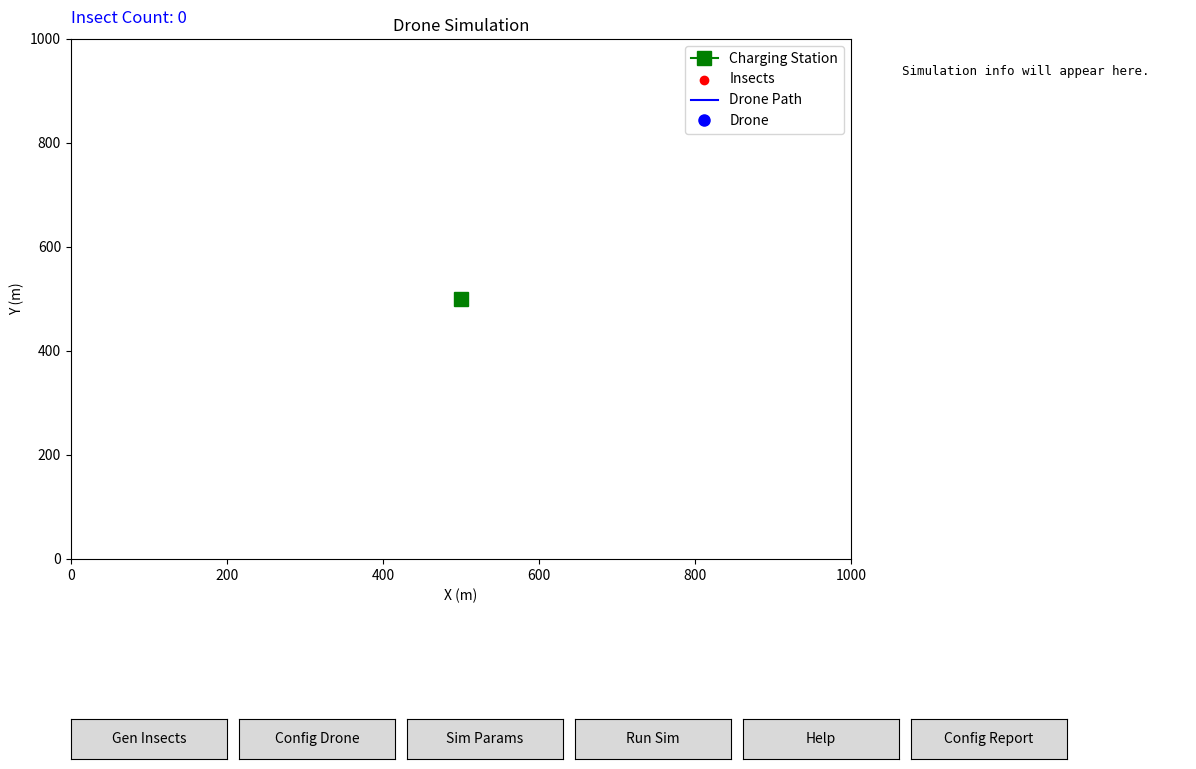

The matplotlib source for this figure:
import sys
import json
import argparse
import numpy as np
import matplotlib.pyplot as plt
from matplotlib.widgets import Slider, Button
import math

# Uncomment to set an interactive backend if needed:
# import matplotlib
# matplotlib.use('TkAgg')

# plt.ion()  # Turn on interactive mode

# ----------------------- Helper Functions -----------------------

def distance(p1, p2):
    return np.linalg.norm(p1 - p2)

def time_to_seconds(t_str):
    """Converts a time string 'HH:MM' to seconds past midnight."""
    h, m = map(int, t_str.split(":"))
    return h * 3600 + m * 60

def generate_insects(field_width, field_height, base_rate, decay_rate, seed):
    """
    Generate insect positions over the field.
    Each insect is represented as a dictionary with key 'position'.
    """
    np.random.seed(seed)
    area = field_width * field_height
    n_candidates = np.random.poisson(lam=base_rate * area)
    insects = []
    for _ in range(n_candidates):
        x = np.random.uniform(0, field_width)
        y = np.random.uniform(0, field_height)
        d_border = min(x, field_width - x, y, field_height - y)
        p_accept = np.exp(-decay_rate * d_border)
        if np.random.rand() < p_accept:
            insects.append({"position": [x, y]})
    return insects

def nearest_neighbor_tsp(start, targets):
    route = []
    available = targets.copy()
    current = np.array(start)
    while available:
        distances = [distance(current, np.array(t["position"])) for t in available]
        idx = np.argmin(distances)
        route.append(available.pop(idx))
        current = np.array(route[-1]["position"])
    return route

def nearest_neighbor_tsp_fast(start, targets):
    route = []
    available = targets.copy()
    current = np.array(start)
    if len(available) == 0:
        return route
    positions = np.array([t["position"] for t in available])
    while positions.shape[0] > 0:
        dists = np.linalg.norm(positions - current, axis=1)
        idx = np.argmin(dists)
        route.append(available[idx])
        available.pop(idx)
        positions = np.delete(positions, idx, axis=0)
        current = np.array(route[-1]["position"])
    return route

def get_insect_subset_by_grid(insects, field_width, field_height, nrows, ncols):
    row_height = field_height / nrows
    col_width = field_width / ncols
    cell_counts = {}
    cell_insects = {}
    for insect in insects:
        x, y = insect["position"]
        row = int(y // row_height)
        col = int(x // col_width)
        row = min(row, nrows - 1)
        col = min(col, ncols - 1)
        key = (row, col)
        cell_counts[key] = cell_counts.get(key, 0) + 1
        cell_insects.setdefault(key, []).append(insect)
    best_cell = max(cell_counts, key=cell_counts.get)
    neighbors = []
    for dr in [-1, 0, 1]:
        for dc in [-1, 0, 1]:
            nr = best_cell[0] + dr
            nc = best_cell[1] + dc
            if 0 <= nr < nrows and 0 <= nc < ncols:
                neighbors.append((nr, nc))
    subset = []
    for cell in neighbors:
        subset.extend(cell_insects.get(cell, []))
    return subset

def recalc_route(current_position, remaining_insects, field_width, field_height, use_fast_tsp=False):
    """Recalculate the TSP route for the remaining insects."""
    if len(remaining_insects) > 1000:
        if len(remaining_insects) > 10000:
            nrows, ncols = 10, 10
        else:
            nrows, ncols = 2, 5
        subset = get_insect_subset_by_grid(remaining_insects, field_width, field_height, nrows, ncols)
        if not subset:
            subset = remaining_insects
        if use_fast_tsp:
            return nearest_neighbor_tsp_fast(current_position, subset)
        else:
            return nearest_neighbor_tsp(current_position, subset)
    else:
        if use_fast_tsp:
            return nearest_neighbor_tsp_fast(current_position, remaining_insects)
        else:
            return nearest_neighbor_tsp(current_position, remaining_insects)

def fly_towards(drone, target_pos, dt, threshold, simulation_history):
    """
    Update the drone by flying one time-step toward target_pos.
    Append a simulation record. Return True if within threshold of target_pos.
    """
    acc = drone.apply_acceleration_towards(target_pos, dt)
    current_speed = np.linalg.norm(drone.velocity) * 3.6
    current_acc = np.linalg.norm(acc)
    drone.update(acc, dt)
    simulation_history.append({
        'time': drone.total_time,
        'position': drone.position.copy().tolist(),
        'battery': drone.battery,
        'energy_used': drone.total_energy_used,
        'event': None,
        'recharge_count': drone.recharge_count,
        'recharge_time': drone.total_recharge_time,
        'insects_killed': drone.insects_killed_count,
        'speed': current_speed,
        'acceleration': current_acc
    })
    return distance(drone.position, target_pos) <= threshold

def slow_down(drone, target_speed, dt, simulation_history):
    """
    Slow down the drone until its speed is at or below target_speed.
    The drone is decelerated using its maximum acceleration in the direction opposite to its velocity.
    
    Parameters:
      - drone: instance of Drone.
      - target_speed: desired max speed (in m/s) for locking.
      - dt: simulation time step.
      - simulation_history: list to record simulation states.
    """
    current_speed = np.linalg.norm(drone.velocity)
    # Only slow down if the drone is moving faster than the target speed.
    while current_speed > target_speed and drone.total_time < 1e6:  # prevent an infinite loop in extreme cases
        # Apply deceleration opposite to the current velocity.
        acc = -drone.velocity / current_speed * drone.max_acc
        drone.update(acc, dt)
        current_speed = np.linalg.norm(drone.velocity)
        simulation_history.append({
            'time': drone.total_time,
            'position': drone.position.copy().tolist(),
            'battery': drone.battery,
            'energy_used': drone.total_energy_used,
            'event': 'slowing_down_for_lock',
            'recharge_count': drone.recharge_count,
            'recharge_time': drone.total_recharge_time,
            'insects_killed': drone.insects_killed_count,
            'speed': current_speed * 3.6,  # km/h
            'acceleration': np.linalg.norm(acc)
        })

# ----------------------- Drone Class -----------------------

class Drone:
    def __init__(self, position, max_acc, max_speed, battery_capacity, energy_consumption,
                 laser_shot_energy, low_battery_threshold):
        self.position = np.array(position, dtype=float)
        self.velocity = np.array([0.0, 0.0])
        self.max_acc = max_acc
        self.max_speed = max_speed
        self.battery_capacity = battery_capacity   # in Joules
        self.battery = battery_capacity            # fully charged initially
        self.energy_consumption = energy_consumption  # J/s
        self.laser_shot_energy = laser_shot_energy    # energy per shot (J)
        self.low_battery_threshold = low_battery_threshold
        self.total_energy_used = 0.0
        self.total_time = 0.0
        self.path = [self.position.copy()]
        self.log = []
        self.total_recharge_time = 0.0
        self.recharge_count = 0
        self.insects_killed_count = 0

    def update(self, acceleration, dt):
        self.velocity += acceleration * dt
        speed = np.linalg.norm(self.velocity)
        if speed > self.max_speed:
            self.velocity = (self.velocity / speed) * self.max_speed
        self.position += self.velocity * dt
        self.path.append(self.position.copy())
        energy_used = self.energy_consumption * dt
        self.battery -= energy_used
        self.total_energy_used += energy_used
        self.total_time += dt

    def apply_acceleration_towards(self, target, dt):
        direction = target - self.position
        dist = np.linalg.norm(direction)
        if dist == 0:
            return np.array([0.0, 0.0])
        desired_velocity = (direction / dist) * self.max_speed
        required_acc = (desired_velocity - self.velocity) / dt
        acc_norm = np.linalg.norm(required_acc)
        if acc_norm > self.max_acc:
            required_acc = (required_acc / acc_norm) * self.max_acc
        return required_acc

# ----------------------- Simulation Function (State Machine) -----------------------

def simulate(drone, insects, charging_station, field_width, field_height,
             dt, lock_time, recharge_time, engagement_range,
             max_speed_when_shooting, active_period, use_fast_tsp=False):
    """
    Simulate one day of the drone mission using a state-machine approach.
    States:
      - "target_insect": go towards next insect target.
      - "goto_recharge": drone flies to the charging station.
      - "recharge": drone waits to recharge.
      
    fly_towards() updates the drone’s position toward a target until a threshold (engagement or docking)
    is reached. The route is recalculated only when needed.
    """
    DOCKING_TOLERANCE = 1.0  # meters
    simulation_history = []
    remaining_insects = insects.copy()
    state = "target_insect"  # initial state: target insects
    route = []
    
    while (remaining_insects or state in ("goto_recharge", "recharge")) and drone.total_time < active_period:
        
        # Transition to recharge state if battery is low.
        if state == "target_insect" and drone.battery < drone.low_battery_threshold:
            print(f"Low battery ({drone.battery:.2f} J). Switching to recharge mode.")
            state = "goto_recharge"
            route = []  # drop insect route
        
        if state == "target_insect":
            # Recalculate route if needed.
            if not route:
                if remaining_insects:
                    route = recalc_route(drone.position, remaining_insects, field_width, field_height, use_fast_tsp)
                    drone.log.append(f"Recalculated route with {len(route)} targets at t={drone.total_time:.2f}s")
                    print(f"Recalculating route: {len(route)} targets selected.")
                else:
                    break  # no insects left
            # Set the target as the first insect in the route.
            target = route[0]
            target_pos = np.array(target["position"])
            # Fly toward the insect until within engagement range.
            reached = fly_towards(drone, target_pos, dt, engagement_range, simulation_history)
            if reached:
                # Check which insects are within engagement range.
                engaged = [insect for insect in remaining_insects
                           if distance(drone.position, np.array(insect["position"])) <= engagement_range]
                if engaged:
                    # Slow down before locking if current speed exceeds max_lock_speed.
                    max_lock_speed_kmh = drone_params.get("max_speed_when_shooting_kmh", 3.0)
                    max_lock_speed_ms = max_lock_speed_kmh / 3.6  # convert km/h to m/s
                    current_speed_ms = np.linalg.norm(drone.velocity)
                    if current_speed_ms > max_lock_speed_ms:
                        print(f"Slowing down before lock: current speed {current_speed_ms*3.6:.2f} km/h, target {max_lock_speed_kmh:.2f} km/h")
                        slow_down(drone, max_lock_speed_ms, dt, simulation_history)
                    
                    num_lasers = drone_params.get("num_lasers", 1)
                    targets_to_lock = engaged[:num_lasers]
                    lock_delay = 0.0
                    while lock_delay < lock_time and drone.total_time < active_period:
                        drone.total_time += dt
                        lock_delay += dt
                        simulation_history.append({
                            'time': drone.total_time,
                            'position': drone.position.copy().tolist(),
                            'battery': drone.battery,
                            'energy_used': drone.total_energy_used,
                            'event': 'locking',
                            'recharge_count': drone.recharge_count,
                            'recharge_time': drone.total_recharge_time,
                            'insects_killed': drone.insects_killed_count,
                            'speed': np.linalg.norm(drone.velocity) * 3.6,
                            'acceleration': 0.0
                        })
                    total_laser_energy = drone.laser_shot_energy * len(targets_to_lock)
                    drone.battery -= total_laser_energy
                    drone.total_energy_used += total_laser_energy
                    drone.insects_killed_count += len(targets_to_lock)
                    drone.log.append(f"Shooting insects at {[t['position'] for t in targets_to_lock]} at t={drone.total_time:.2f}s")
                    print(f"Shooting {len(targets_to_lock)} targets concurrently at t={drone.total_time:.2f}s.")
                    for t in targets_to_lock:
                        if t in remaining_insects:
                            remaining_insects.remove(t)
                        if t in route:
                            route.remove(t)
                    continue
                else:
                    # Remove the current target if engagement did not occur.
                    if route:
                        route.pop(0)
                    continue

        elif state == "goto_recharge":
            # Fly toward charging station.
            reached = fly_towards(drone, charging_station, dt, DOCKING_TOLERANCE, simulation_history)
            if reached:
                print("Drone docked. Initiating recharge.")
                state = "recharge"
            continue

        elif state == "recharge":
            recharge_elapsed = 0.0
            while recharge_elapsed < recharge_time and drone.total_time < active_period:
                simulation_history.append({
                    'time': drone.total_time,
                    'position': drone.position.copy().tolist(),
                    'battery': drone.battery,
                    'energy_used': drone.total_energy_used,
                    'event': 'recharging',
                    'recharge_count': drone.recharge_count,
                    'recharge_time': drone.total_recharge_time,
                    'insects_killed': drone.insects_killed_count,
                    'speed': 0.0,
                    'acceleration': 0.0
                })
                drone.total_time += dt
                recharge_elapsed += dt
            drone.total_recharge_time += recharge_elapsed
            drone.recharge_count += 1
            drone.battery = drone.battery_capacity
            print("Recharging complete. Resuming insect-hunting.")
            state = "target_insect"
            route = []  # Force recalculation of route.
            continue

        # Continue flying toward the current target.
        reached = False
        while not reached and drone.total_time < active_period:
            acc = drone.apply_acceleration_towards(target_pos, dt)
            current_speed = np.linalg.norm(drone.velocity) * 3.6
            current_acc = np.linalg.norm(acc)
            drone.update(acc, dt)
            simulation_history.append({
                'time': drone.total_time,
                'position': drone.position.copy().tolist(),
                'battery': drone.battery,
                'energy_used': drone.total_energy_used,
                'event': None,
                'recharge_count': drone.recharge_count,
                'recharge_time': drone.total_recharge_time,
                'insects_killed': drone.insects_killed_count,
                'speed': current_speed,
                'acceleration': current_acc
            })
            # Clamp position within the field.
            drone.position[0] = min(max(drone.position[0], 0), field_width)
            drone.position[1] = min(max(drone.position[1], 0), field_height)
            if distance(drone.position, target_pos) <= engagement_range:
                reached = True
                break
            if drone.battery <= 0:
                print("Drone battery depleted unexpectedly!")
                drone.log.append("Drone battery depleted unexpectedly!")
                return simulation_history, drone.log, remaining_insects

    print("Simulation complete.")
    return simulation_history, drone.log, remaining_insects

# ----------------------- Global Configuration -----------------------

insect_params = {
    'field_width': 1000.0,
    'field_height': 1000.0,
    'base_rate': 0.05,
    'decay_rate': 0.05,
    'seed': 42
}

drone_params = {
    'max_acc': 1.0,
    'max_speed': 5.0,
    'energy_consumption': 300.0,
    'battery_mAh': 6700.0,
    'num_cells': 3,
    'laser_shot_energy': 1.0,
    'low_battery_threshold_fraction': 0.33,
    'max_speed_when_shooting_kmh': 3.0,  # Maximum speed (km/h) allowed during locking
    'lock_time': 1.0,           # seconds to lock on target
    'engagement_range': 2.0,    # engagement distance (m)
    'num_lasers': 2             # number of lasers operating concurrently
}

sim_params = {
    "dt": 0.1,
    "recharge_time": 1800.0
}

environment = {
    "docking_station": [500.0, 500.0],
    "active_start": "09:00",
    "active_end": "18:00"
}

current_insects = []
simulation_history = []

# ----------------------- Main GUI and Visualization -----------------------

fig = plt.figure(figsize=(12, 8))
ax_sim = fig.add_axes([0.05, 0.30, 0.65, 0.65])
ax_sim.set_title("Drone Simulation")
ax_sim.set_xlim(0, insect_params['field_width'])
ax_sim.set_ylim(0, insect_params['field_height'])
ax_sim.set_xlabel("X (m)")
ax_sim.set_ylabel("Y (m)")

charging_station = np.array(environment["docking_station"])
charging_station_marker, = ax_sim.plot(charging_station[0], charging_station[1],
                                       marker='s', markersize=10, color='green', label='Charging Station')
insect_scatter = ax_sim.scatter([], [], color='red', label='Insects')
drone_path_line, = ax_sim.plot([], [], 'b-', label='Drone Path')
drone_marker, = ax_sim.plot([], [], 'bo', markersize=8, label='Drone')
ax_sim.legend()

ax_text = fig.add_axes([0.73, 0.30, 0.25, 0.65])
ax_text.axis('off')
# Initial placeholder text; will be updated while scrubbing.
text_out = ax_text.text(0.05, 0.95, "Simulation info will appear here.",
                        transform=ax_text.transAxes, verticalalignment='top',
                        fontsize=9, family='monospace')

ax_slider = fig.add_axes([0.05, 0.15, 0.65, 0.05])
time_slider = Slider(ax_slider, 'Flight Time (h)', 0, 1, valinit=0)
ax_slider.set_visible(False)

insect_count_text = fig.text(0.05, 0.97, "Insect Count: 0", fontsize=12, color='blue')

# ----------------------- Update Simulation View Callback -----------------------

def update_simulation_view(val):
    """
    Update the drone marker, flight path, and info box based on the slider's time value.
    Only the records up to the slider's current time are drawn.
    """
    if not simulation_history:
        return
    current_time_seconds = time_slider.val * 3600.0
    idx = min(range(len(simulation_history)), key=lambda i: abs(simulation_history[i]['time'] - current_time_seconds))
    current_record = simulation_history[idx]
    # Update drone marker position.
    pos = current_record['position']
    drone_marker.set_data(pos[0], pos[1])
    # Update the flight path up to the current record.
    path_up_to = np.array([rec['position'] for rec in simulation_history[:idx+1]])
    if path_up_to.size:
        drone_path_line.set_data(path_up_to[:, 0], path_up_to[:, 1])
    # Update the information box with details at this time.
    info_str = (
        f"Time: {current_record['time']:.2f} s\n"
        f"Battery: {current_record['battery']:.2f} J\n"
        f"Insects killed: {current_record['insects_killed']}\n"
        f"Recharges: {current_record['recharge_count']}\n"
        f"Speed: {current_record['speed']:.2f} km/h"
    )
    text_out.set_text(info_str)
    fig.canvas.draw_idle()

# ----------------------- Run Simulation Callback -----------------------

def run_simulation_callback(event):
    global current_insects, simulation_history, time_slider

    if not current_insects:
        current_insects = generate_insects(
            insect_params['field_width'],
            insect_params['field_height'],
            insect_params['base_rate'],
            insect_params['decay_rate'],
            insect_params['seed']
        )
        ix = [i["position"][0] for i in current_insects]
        iy = [i["position"][1] for i in current_insects]
        insect_scatter.set_offsets(np.column_stack((ix, iy)))
        ax_sim.set_xlim(0, insect_params['field_width'])
        ax_sim.set_ylim(0, insect_params['field_height'])
        insect_count_text.set_text(f"Insect Count: {len(current_insects)}")
        fig.canvas.draw_idle()
    
    BATTERY_VOLTAGE = drone_params['num_cells'] * 3.7
    BATTERY_CAPACITY = (drone_params['battery_mAh'] / 1000) * BATTERY_VOLTAGE * 3600
    LOW_BATTERY_THRESHOLD = BATTERY_CAPACITY * drone_params['low_battery_threshold_fraction']
    
    drone = Drone(
        position=charging_station,
        max_acc=drone_params['max_acc'],
        max_speed=drone_params['max_speed'],
        battery_capacity=BATTERY_CAPACITY,
        energy_consumption=drone_params['energy_consumption'],
        laser_shot_energy=drone_params['laser_shot_energy'],
        low_battery_threshold=LOW_BATTERY_THRESHOLD
    )
    
    active_start_sec = time_to_seconds(environment["active_start"])
    active_end_sec = time_to_seconds(environment["active_end"])
    active_period = active_end_sec - active_start_sec
    
    simulation_history, log, remaining_insects = simulate(
        drone, current_insects, np.array(environment["docking_station"]),
        insect_params['field_width'], insect_params['field_height'],
        sim_params["dt"],
        drone_params['lock_time'],
        sim_params["recharge_time"],
        drone_params['engagement_range'],
        drone_params['max_speed_when_shooting_kmh'] / 3.6,
        active_period,
        use_fast_tsp=False
    )
    
    if simulation_history:
        t_min = simulation_history[0]['time'] / 3600.0
        t_max = simulation_history[-1]['time'] / 3600.0
        time_slider.ax.clear()
        time_slider = Slider(time_slider.ax, 'Flight Time (h)', t_min, t_max, valinit=t_min)
        time_slider.on_changed(update_simulation_view)
        ax_slider.set_visible(True)
    
    drone_path_arr = np.array(drone.path)
    if drone_path_arr.size:
        drone_path_line.set_data(drone_path_arr[:, 0], drone_path_arr[:, 1])
    fig.canvas.draw_idle()

# ----------------------- Configuration Windows -----------------------
# (These windows remain mostly unchanged.)

def sim_params_config_window(event):
    fig_sim_params = plt.figure("Simulation Parameters", figsize=(6, 5))
    ax1 = fig_sim_params.add_axes([0.15, 0.75, 0.7, 0.1])  # dt
    ax2 = fig_sim_params.add_axes([0.15, 0.55, 0.7, 0.1])  # recharge time
    ax3 = fig_sim_params.add_axes([0.15, 0.35, 0.7, 0.1])  # docking station x
    ax4 = fig_sim_params.add_axes([0.15, 0.15, 0.7, 0.1])  # docking station y

    slider_dt = Slider(ax1, 'dt (s)', 0.01, 1.0, valinit=sim_params["dt"])
    slider_recharge = Slider(ax2, 'Recharge Time (s)', 600, 3600, valinit=sim_params["recharge_time"])
    slider_dock_x = Slider(ax3, 'Docking X', 0, insect_params["field_width"], 
                             valinit=environment["docking_station"][0])
    slider_dock_y = Slider(ax4, 'Docking Y', 0, insect_params["field_height"], 
                             valinit=environment["docking_station"][1])
    
    ax_apply = fig_sim_params.add_axes([0.65, 0.02, 0.3, 0.1])
    btn_apply = Button(ax_apply, "Apply")
    
    def apply_sim_params(event):
        print("Sim Params Apply button clicked.")
        sim_params["dt"] = slider_dt.val
        sim_params["recharge_time"] = slider_recharge.val
        environment["docking_station"] = [slider_dock_x.val, slider_dock_y.val]
        print("Updated sim_params:", sim_params)
        print("Updated docking_station:", environment["docking_station"])
        plt.close(fig_sim_params)
        fig.canvas.draw()
    
    btn_apply.on_clicked(apply_sim_params)
    plt.show(block=True)

def insects_config_window(event):
    fig_insect = plt.figure("Insect Generation Settings", figsize=(6, 4))
    ax1 = fig_insect.add_axes([0.15, 0.75, 0.7, 0.12])
    ax2 = fig_insect.add_axes([0.15, 0.55, 0.7, 0.12])
    ax3 = fig_insect.add_axes([0.15, 0.35, 0.7, 0.12])
    ax4 = fig_insect.add_axes([0.15, 0.15, 0.7, 0.12])
    
    slider_field_width = Slider(ax1, 'Field Width', 500, 2000, valinit=insect_params['field_width'])
    slider_field_height = Slider(ax2, 'Field Height', 500, 2000, valinit=insect_params['field_height'])
    slider_base_rate = Slider(ax3, 'Base Rate', 0.01, 0.1, valinit=insect_params['base_rate'])
    slider_decay_rate = Slider(ax4, 'Decay Rate', 0.01, 0.1, valinit=insect_params['decay_rate'])
    
    ax_apply = fig_insect.add_axes([0.65, 0.02, 0.3, 0.1])
    btn_apply = Button(ax_apply, "Apply")
    
    def apply_insect_settings(event):
        global current_insects
        print("Insect Config Apply button clicked.")
        insect_params['field_width'] = slider_field_width.val
        insect_params['field_height'] = slider_field_height.val
        insect_params['base_rate'] = slider_base_rate.val
        insect_params['decay_rate'] = slider_decay_rate.val
        current_insects = generate_insects(
            insect_params['field_width'],
            insect_params['field_height'],
            insect_params['base_rate'],
            insect_params['decay_rate'],
            insect_params['seed']
        )
        ax_sim.set_xlim(0, insect_params['field_width'])
        ax_sim.set_ylim(0, insect_params['field_height'])
        if current_insects:
            ix = [i["position"][0] for i in current_insects]
            iy = [i["position"][1] for i in current_insects]
        else:
            ix, iy = [], []
        insect_scatter.set_offsets(np.column_stack((ix, iy)))
        insect_count_text.set_text(f"Insect Count: {len(current_insects)}")
        print("Generated", len(current_insects), "insects.")
        plt.close(fig_insect)
        fig.canvas.draw()
    
    btn_apply.on_clicked(apply_insect_settings)
    plt.show(block=True)

def drone_config_window(event):
    # Increase the figure height to accommodate the extra slider.
    fig_drone = plt.figure("Drone Configuration Settings", figsize=(7, 11))
    
    # Define slider positions (from top to bottom)
    ax1 = fig_drone.add_axes([0.15, 0.90, 0.7, 0.05])  # Max Acceleration
    ax2 = fig_drone.add_axes([0.15, 0.82, 0.7, 0.05])  # Max Speed
    ax3 = fig_drone.add_axes([0.15, 0.74, 0.7, 0.05])  # Energy Consumption
    ax4 = fig_drone.add_axes([0.15, 0.66, 0.7, 0.05])  # Battery (mAh)
    ax5 = fig_drone.add_axes([0.15, 0.58, 0.7, 0.05])  # Laser Energy
    ax6 = fig_drone.add_axes([0.15, 0.50, 0.7, 0.05])  # Low Battery Fraction
    ax7 = fig_drone.add_axes([0.15, 0.42, 0.7, 0.05])  # Lock Time (s)
    ax8 = fig_drone.add_axes([0.15, 0.34, 0.7, 0.05])  # Engagement Range (m)
    ax9 = fig_drone.add_axes([0.15, 0.26, 0.7, 0.05])  # Max Lock Speed (km/h)
    ax10 = fig_drone.add_axes([0.15, 0.18, 0.7, 0.05])  # Num Lasers
    ax11 = fig_drone.add_axes([0.15, 0.10, 0.7, 0.05])  # Num Cells

    slider_max_acc = Slider(ax1, 'Max Acc', 0.5, 30.0, valinit=drone_params['max_acc'])
    slider_max_speed = Slider(ax2, 'Max Speed', 3.0, 100.0, valinit=drone_params['max_speed'])
    slider_energy = Slider(ax3, 'Energy Cons.', 30, 1000, valinit=drone_params['energy_consumption'])
    slider_battery = Slider(ax4, 'Battery (mAh)', 3000, 100000, valinit=drone_params['battery_mAh'])
    slider_shot_energy = Slider(ax5, 'Laser Energy', 0.5, 5.0, valinit=drone_params['laser_shot_energy'])
    slider_low_batt = Slider(ax6, 'Low Batt Frac', 0.05, 0.5, valinit=drone_params['low_battery_threshold_fraction'])
    slider_lock_time = Slider(ax7, 'Lock Time (s)', 0.1, 5.0, valinit=drone_params['lock_time'])
    slider_engagement = Slider(ax8, 'Eng. Range (m)', 0.5, 20.0, valinit=drone_params['engagement_range'])
    slider_max_lock_speed = Slider(ax9, 'Max Lock Speed (km/h)', 0.01, 10.0, valinit=drone_params.get('max_speed_when_shooting_kmh', 3.0))
    slider_num_lasers = Slider(ax10, 'Num Lasers', 1, 10, valinit=drone_params['num_lasers'], valfmt='%d')
    slider_num_cells = Slider(ax11, 'Num Cells', 1, 10, valinit=drone_params['num_cells'], valfmt='%d')

    ax_apply = fig_drone.add_axes([0.70, 0.02, 0.25, 0.05])
    btn_apply = Button(ax_apply, "Apply")

    def apply_drone_settings(event):
        print("Drone Config Apply button clicked.")
        drone_params['max_acc'] = slider_max_acc.val
        drone_params['max_speed'] = slider_max_speed.val
        drone_params['energy_consumption'] = slider_energy.val
        drone_params['battery_mAh'] = slider_battery.val
        drone_params['laser_shot_energy'] = slider_shot_energy.val
        drone_params['low_battery_threshold_fraction'] = slider_low_batt.val
        drone_params['lock_time'] = slider_lock_time.val
        drone_params['engagement_range'] = slider_engagement.val
        drone_params['max_speed_when_shooting_kmh'] = slider_max_lock_speed.val
        drone_params['num_lasers'] = int(slider_num_lasers.val)
        drone_params['num_cells'] = int(slider_num_cells.val)
        print("Updated drone_params:", drone_params)
        plt.close(fig_drone)
        fig.canvas.draw()
   
    btn_apply.on_clicked(apply_drone_settings)
    plt.show(block=True)

def show_config_report(event):
    config_fig = plt.figure("Configuration Report", figsize=(8, 6))
    config_ax = config_fig.add_subplot(111)
    config_ax.axis('off')
    config_dict = {
        "Insect Params": insect_params, 
        "Drone Params": drone_params, 
        "Simulation Params": sim_params, 
        "Environment": environment
    }
    config_text_str = json.dumps(config_dict, indent=2)
    config_ax.text(0, 1, config_text_str, verticalalignment='top', fontsize=10, family='monospace')
    plt.show(block=False)

def show_help_window(event):
    help_fig = plt.figure("Help", figsize=(8, 6))
    help_ax = help_fig.add_subplot(111)
    help_ax.axis('off')
    help_text = (
        "Help - Parameter Explanations:\n\n"
        "Insect Parameters:\n"
        "  field_width: Width (m) of the simulation field.\n"
        "  field_height: Height (m) of the simulation field.\n"
        "  base_rate: Base insect density.\n"
        "  decay_rate: Reduction in insect probability near field borders.\n\n"
        "Drone Parameters:\n"
        "  max_acc: Max acceleration (m/s²).\n"
        "  max_speed: Max speed (m/s).\n"
        "  energy_consumption: Energy consumption (J/s).\n"
        "  battery_mAh: Battery capacity (mAh).\n"
        "  laser_shot_energy: Energy per shot (J).\n"
        "  low_battery_threshold_fraction: Fraction below which drone returns to charge.\n"
        "  max_speed_when_shooting_kmh: Speed threshold for locking (km/h).\n"
        "  lock_time: Time to lock onto a target (s).\n"
        "  engagement_range: Engagement distance (m).\n"
        "  num_lasers: Number of lasers operating concurrently.\n\n"
        "Simulation Parameters:\n"
        "  dt: Simulation time step (s).\n"
        "  recharge_time: Duration of recharge (s).\n\n"
        "Environment:\n"
        "  docking_station: Coordinates of the recharge station.\n"
        "  active_start / active_end: Simulation active time window."
    )
    help_ax.text(0, 1, help_text, verticalalignment='top', fontsize=10, family='monospace')
    plt.show(block=False)

def update_simulation_view(val):
    """
    Update the drone marker, draw only the flight path flown until this time,
    and display simulation details (time, battery, insects killed, recharges, speed)
    corresponding to the current timeline position.
    """
    if not simulation_history:
        return
    current_time_seconds = time_slider.val * 3600.0
    idx = min(range(len(simulation_history)), key=lambda i: abs(simulation_history[i]['time'] - current_time_seconds))
    current_record = simulation_history[idx]
    # Update drone marker
    pos = current_record['position']
    drone_marker.set_data(pos[0], pos[1])
    # Draw path only up to the current simulation record
    path_up_to = np.array([rec['position'] for rec in simulation_history[:idx+1]])
    if path_up_to.size:
        drone_path_line.set_data(path_up_to[:, 0], path_up_to[:, 1])
    # Update the info text box with simulation details at this time
    info_str = (
        f"Time: {current_record['time']:.2f} s\n"
        f"Battery: {current_record['battery']:.2f} J\n"
        f"Insects killed: {current_record['insects_killed']}\n"
        f"Recharges: {current_record['recharge_count']}\n"
        f"Speed: {current_record['speed']:.2f} km/h"
    )
    text_out.set_text(info_str)
    fig.canvas.draw_idle()

def run_simulation_callback(event):
    global current_insects, simulation_history, time_slider

    if not current_insects:
        current_insects = generate_insects(
            insect_params['field_width'],
            insect_params['field_height'],
            insect_params['base_rate'],
            insect_params['decay_rate'],
            insect_params['seed']
        )
        ix = [i["position"][0] for i in current_insects]
        iy = [i["position"][1] for i in current_insects]
        insect_scatter.set_offsets(np.column_stack((ix, iy)))
        ax_sim.set_xlim(0, insect_params['field_width'])
        ax_sim.set_ylim(0, insect_params['field_height'])
        insect_count_text.set_text(f"Insect Count: {len(current_insects)}")
        fig.canvas.draw_idle()
    
    BATTERY_VOLTAGE = drone_params['num_cells'] * 3.7
    BATTERY_CAPACITY = (drone_params['battery_mAh'] / 1000) * BATTERY_VOLTAGE * 3600 # In Joules 
    LOW_BATTERY_THRESHOLD = BATTERY_CAPACITY * drone_params['low_battery_threshold_fraction']
    
    drone = Drone(
        position=charging_station,
        max_acc=drone_params['max_acc'],
        max_speed=drone_params['max_speed'],
        battery_capacity=BATTERY_CAPACITY,
        energy_consumption=drone_params['energy_consumption'],
        laser_shot_energy=drone_params['laser_shot_energy'],
        low_battery_threshold=LOW_BATTERY_THRESHOLD
    )
    
    active_start_sec = time_to_seconds(environment["active_start"])
    active_end_sec = time_to_seconds(environment["active_end"])
    active_period = active_end_sec - active_start_sec
    
    simulation_history, log, remaining_insects = simulate(
        drone, current_insects, np.array(environment["docking_station"]),
        insect_params['field_width'], insect_params['field_height'],
        sim_params["dt"],
        drone_params['lock_time'],
        sim_params["recharge_time"],
        drone_params['engagement_range'],
        drone_params['max_speed_when_shooting_kmh'] / 3.6,
        active_period,
        use_fast_tsp=False
    )
    
    if simulation_history:
        t_min = simulation_history[0]['time'] / 3600.0
        t_max = simulation_history[-1]['time'] / 3600.0
        time_slider.ax.clear()
        time_slider = Slider(time_slider.ax, 'Flight Time (h)', t_min, t_max, valinit=t_min)
        time_slider.on_changed(update_simulation_view)
        ax_slider.set_visible(True)
    
    drone_path_arr = np.array(drone.path)
    if drone_path_arr.size:
        drone_path_line.set_data(drone_path_arr[:, 0], drone_path_arr[:, 1])
    fig.canvas.draw_idle()

# ----------------------- Main Button Panel -----------------------

ax_btn_insects = fig.add_axes([0.05, 0.05, 0.13, 0.05])
btn_insects = Button(ax_btn_insects, "Gen Insects")

ax_btn_drone = fig.add_axes([0.19, 0.05, 0.13, 0.05])
btn_drone = Button(ax_btn_drone, "Config Drone")

ax_btn_sim = fig.add_axes([0.33, 0.05, 0.13, 0.05])
btn_sim = Button(ax_btn_sim, "Sim Params")

ax_btn_run = fig.add_axes([0.47, 0.05, 0.13, 0.05])
btn_run = Button(ax_btn_run, "Run Sim")

ax_btn_help = fig.add_axes([0.61, 0.05, 0.13, 0.05])
btn_help = Button(ax_btn_help, "Help")

ax_btn_config = fig.add_axes([0.75, 0.05, 0.13, 0.05])
btn_config = Button(ax_btn_config, "Config Report")

# Bind button callbacks
btn_insects.on_clicked(insects_config_window)
btn_drone.on_clicked(drone_config_window)
btn_sim.on_clicked(sim_params_config_window)
btn_run.on_clicked(run_simulation_callback)
btn_help.on_clicked(show_help_window)
btn_config.on_clicked(show_config_report)

plt.show()
